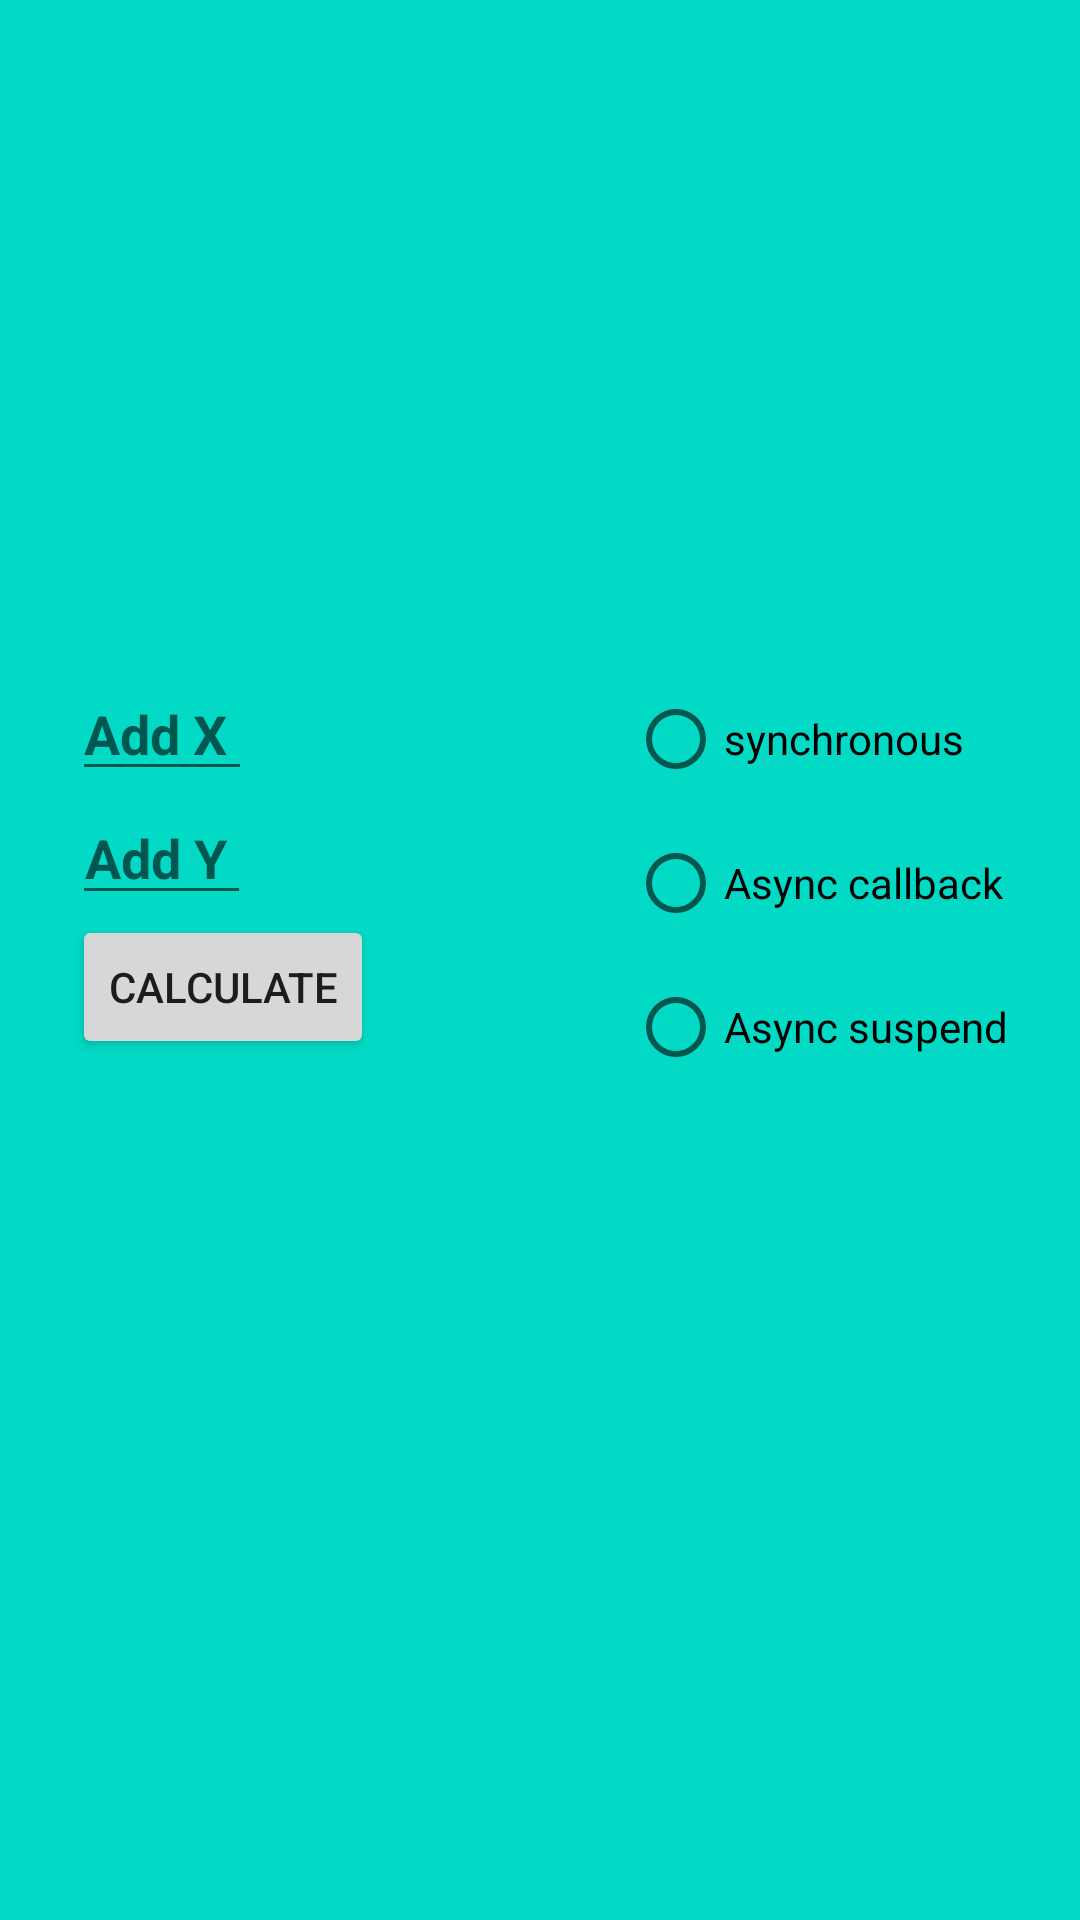

Here is an Android app screen rendered from its layout file. Give the layout XML and the strings, colors and styles it references.
<!-- AndroidManifest.xml: application theme Theme.WaterTracker -->
<!-- res/layout/fragment_info22.xml -->
<?xml version="1.0" encoding="utf-8"?>
<FrameLayout xmlns:android="http://schemas.android.com/apk/res/android"
    xmlns:app="http://schemas.android.com/apk/res-auto"
    android:layout_width="match_parent"
    android:layout_height="match_parent"
    android:background="@color/design_default_color_secondary">

    <androidx.appcompat.widget.AppCompatImageView
        android:id="@+id/fragment22Background"
        android:layout_width="match_parent"
        android:layout_height="match_parent"
        android:layout_gravity="center" />

    <androidx.core.widget.NestedScrollView
        android:layout_width="match_parent"
        android:layout_height="wrap_content"
        android:layout_gravity="center"
        android:importantForAutofill="yes">

        <androidx.constraintlayout.widget.ConstraintLayout
            android:layout_width="match_parent"
            android:layout_height="wrap_content"
            android:layout_marginStart="24dp"
            android:layout_marginEnd="24dp">

            <androidx.appcompat.widget.AppCompatEditText
                android:id="@+id/editTextX"
                android:layout_width="wrap_content"
                android:layout_height="wrap_content"
                android:hint="Add X "
                android:inputType="number"
                android:textAlignment="center"
                android:textColor="@color/design_default_color_secondary"
                android:textStyle="bold"
                app:layout_constraintBottom_toTopOf="@+id/editTextY"
                app:layout_constraintStart_toStartOf="parent"
                app:layout_constraintTop_toTopOf="parent" />

            <androidx.appcompat.widget.AppCompatEditText
                android:id="@+id/editTextY"
                android:layout_width="wrap_content"
                android:layout_height="wrap_content"
                android:hint="Add Y "
                android:inputType="number"
                android:textAlignment="center"
                android:textColor="@color/design_default_color_secondary"
                android:textStyle="bold"
                app:layout_constraintBottom_toTopOf="@+id/calculate_btn"
                app:layout_constraintStart_toStartOf="parent"
                app:layout_constraintTop_toBottomOf="@+id/editTextX" />

            <androidx.appcompat.widget.AppCompatButton
                android:id="@+id/calculate_btn"
                android:layout_width="wrap_content"
                android:layout_height="wrap_content"
                android:text="calculate"
                app:layout_constraintBottom_toTopOf="@+id/comment_tv"
                app:layout_constraintStart_toStartOf="parent"
                app:layout_constraintTop_toBottomOf="@+id/editTextY" />

            <ProgressBar
                android:id="@+id/progressBar"
                style="?android:attr/progressBarStyle"
                android:layout_width="wrap_content"
                android:layout_height="wrap_content"
                android:visibility="gone"
                app:layout_constraintStart_toStartOf="parent"
                app:layout_constraintTop_toBottomOf="@+id/calculate_btn" />

            <androidx.appcompat.widget.AppCompatTextView
                android:id="@+id/comment_tv"
                android:layout_width="wrap_content"
                android:layout_height="wrap_content"
                android:fontFamily="sans-serif-condensed"
                android:textColor="@color/black"
                android:textSize="48sp"
                android:textStyle="bold"
                app:layout_constraintStart_toStartOf="parent"
                app:layout_constraintTop_toBottomOf="@+id/calculate_btn" />

            <RadioGroup
                android:layout_width="wrap_content"
                android:layout_height="wrap_content"
                android:orientation="vertical"
                app:layout_constraintEnd_toEndOf="parent"
                app:layout_constraintTop_toTopOf="parent">

                <RadioButton
                    android:id="@+id/radio_sync"
                    android:layout_width="wrap_content"
                    android:layout_height="wrap_content"
                    android:text="synchronous" />

                <RadioButton
                    android:id="@+id/radio_async_callback"
                    android:layout_width="wrap_content"
                    android:layout_height="wrap_content"
                    android:text="Async callback" />

                <RadioButton
                    android:id="@+id/radio_async_suspend"
                    android:layout_width="wrap_content"
                    android:layout_height="wrap_content"
                    android:text="Async suspend" />

            </RadioGroup>
        </androidx.constraintlayout.widget.ConstraintLayout>
    </androidx.core.widget.NestedScrollView>

</FrameLayout>
<!-- resources referenced by this layout -->
<resources>
  <color name="black">#FF000000</color>
  <style name="Theme.WaterTracker" parent="Theme.MaterialComponents.DayNight.DarkActionBar">
          
          <item name="colorPrimary">@color/purple_500</item>
          <item name="colorPrimaryVariant">@color/purple_700</item>
          <item name="colorOnPrimary">@color/white</item>
          
          <item name="colorSecondary">@color/teal_200</item>
          <item name="colorSecondaryVariant">@color/teal_700</item>
          <item name="colorOnSecondary">@color/black</item>
          
          <item name="android:statusBarColor" tools:targetApi="l">?attr/colorPrimaryVariant</item>
          
      </style>
  <color name="purple_500">#037EEA</color>
  <color name="purple_700">#FAE164</color>
  <color name="white">#FFFFFFFF</color>
  <color name="teal_200">#FF03DAC5</color>
  <color name="teal_700">#FF018786</color>
</resources>
